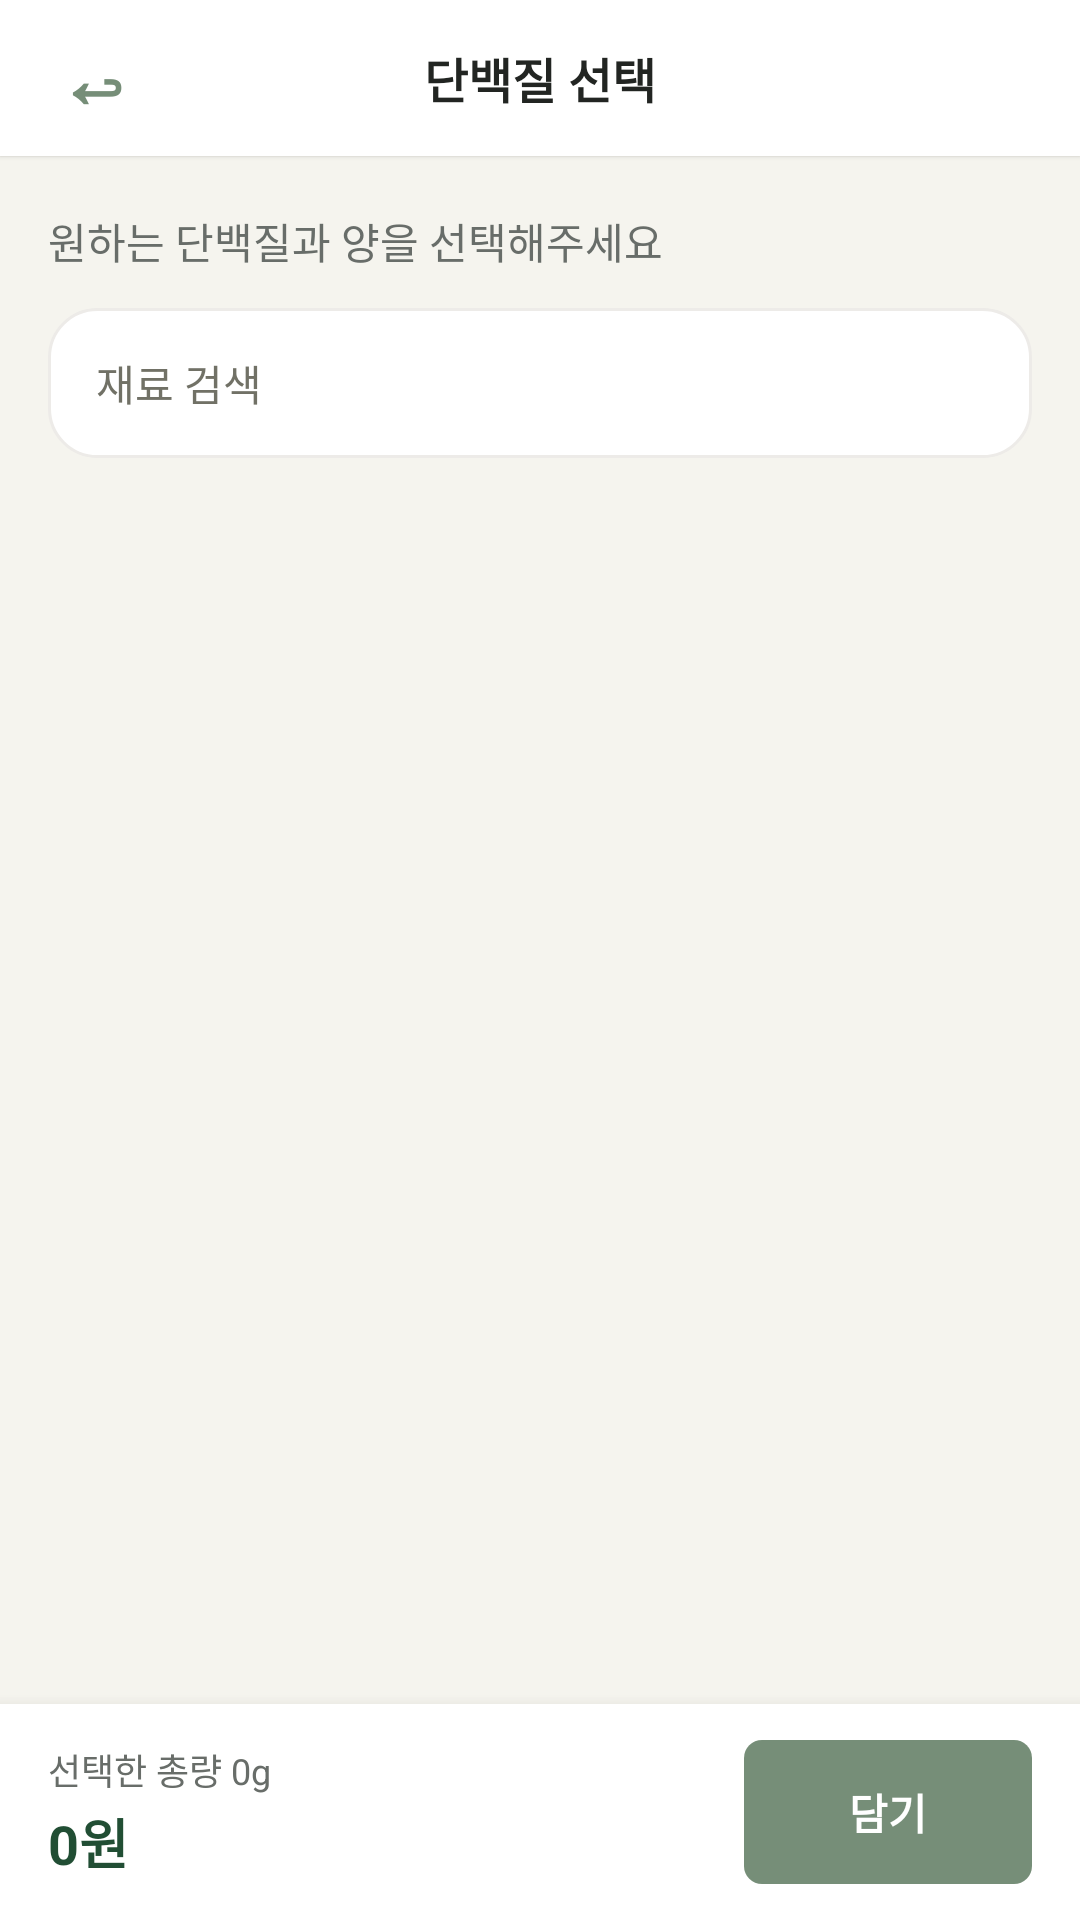

Here is an Android app screen rendered from its layout file. Give the layout XML and the strings, colors and styles it references.
<!-- AndroidManifest.xml: application theme Theme.MyApplication -->
<!-- res/layout/fragment_ingredient_select.xml -->
<?xml version="1.0" encoding="utf-8"?>
<androidx.constraintlayout.widget.ConstraintLayout xmlns:android="http://schemas.android.com/apk/res/android"
    xmlns:app="http://schemas.android.com/apk/res-auto"
    android:layout_width="match_parent"
    android:layout_height="match_parent"
    android:background="@color/mypage_background">

    <LinearLayout
        android:id="@+id/layoutHeader"
        android:layout_width="0dp"
        android:layout_height="52dp"
        android:background="@color/mypage_warm_white"
        android:elevation="1dp"
        android:gravity="center_vertical"
        android:orientation="horizontal"
        android:paddingStart="@dimen/fit_space_md"
        android:paddingEnd="@dimen/fit_space_md"
        app:layout_constraintTop_toTopOf="parent"
        app:layout_constraintStart_toStartOf="parent"
        app:layout_constraintEnd_toEndOf="parent">

        <TextView
            android:id="@+id/btnBack"
            android:layout_width="40dp"
            android:layout_height="40dp"
            android:gravity="center"
            android:text="↩"
            android:textColor="@color/mypage_fern"
            android:textSize="26sp"
            android:textStyle="bold" />

        <TextView
            android:id="@+id/tvSelectTitle"
            android:layout_width="0dp"
            android:layout_height="wrap_content"
            android:layout_weight="1"
            android:gravity="center"
            android:text="단백질 선택"
            style="@style/FitText.PrimaryBold16" />

        <Space
            android:layout_width="40dp"
            android:layout_height="40dp" />

    </LinearLayout>

    <TextView
        android:id="@+id/tvSelectDescription"
        android:layout_width="0dp"
        android:layout_height="wrap_content"
        android:layout_marginStart="@dimen/fit_space_lg"
        android:layout_marginTop="18dp"
        android:layout_marginEnd="@dimen/fit_space_lg"
        android:text="원하는 단백질과 양을 선택해주세요"
        style="@style/FitText.Secondary14"
        app:layout_constraintTop_toBottomOf="@id/layoutHeader"
        app:layout_constraintStart_toStartOf="parent"
        app:layout_constraintEnd_toEndOf="parent" />

    <EditText
        android:id="@+id/etSearchIngredient"
        android:layout_width="0dp"
        android:layout_height="50dp"
        android:layout_marginStart="@dimen/fit_space_lg"
        android:layout_marginTop="@dimen/fit_space_md"
        android:layout_marginEnd="@dimen/fit_space_lg"
        android:background="@drawable/bg_fit_search"
        android:hint="재료 검색"
        android:inputType="text"
        android:paddingStart="@dimen/fit_space_lg"
        android:paddingEnd="@dimen/fit_space_lg"
        android:singleLine="true"
        android:textColor="@color/mypage_text"
        android:textColorHint="@color/mypage_text_secondary"
        android:textSize="14sp"
        app:layout_constraintTop_toBottomOf="@id/tvSelectDescription"
        app:layout_constraintStart_toStartOf="parent"
        app:layout_constraintEnd_toEndOf="parent" />

    <androidx.recyclerview.widget.RecyclerView
        android:id="@+id/rvIngredientSelect"
        android:layout_width="0dp"
        android:layout_height="0dp"
        android:layout_marginStart="14dp"
        android:layout_marginTop="14dp"
        android:layout_marginEnd="14dp"
        android:layout_marginBottom="@dimen/fit_space_md"
        android:clipToPadding="false"
        android:overScrollMode="never"
        app:layout_constraintTop_toBottomOf="@id/etSearchIngredient"
        app:layout_constraintBottom_toTopOf="@id/layoutBottomDone"
        app:layout_constraintStart_toStartOf="parent"
        app:layout_constraintEnd_toEndOf="parent" />

    <LinearLayout
        android:id="@+id/layoutBottomDone"
        android:layout_width="0dp"
        android:layout_height="72dp"
        android:background="@color/mypage_warm_white"
        android:elevation="8dp"
        android:gravity="center_vertical"
        android:orientation="horizontal"
        android:paddingStart="@dimen/fit_space_lg"
        android:paddingEnd="@dimen/fit_space_lg"
        app:layout_constraintBottom_toBottomOf="parent"
        app:layout_constraintStart_toStartOf="parent"
        app:layout_constraintEnd_toEndOf="parent">

        <LinearLayout
            android:layout_width="0dp"
            android:layout_height="wrap_content"
            android:layout_weight="1"
            android:orientation="vertical">

            <TextView
                android:id="@+id/tvSelectedCategoryAmount"
                android:layout_width="wrap_content"
                android:layout_height="wrap_content"
                android:text="선택한 총량 0g"
                style="@style/FitText.Secondary12" />

            <TextView
                android:id="@+id/tvSelectedCategoryPrice"
                android:layout_width="wrap_content"
                android:layout_height="wrap_content"
                android:layout_marginTop="2dp"
                android:text="0원"
                style="@style/FitText.PrimaryDarkBold18" />

        </LinearLayout>

        <com.google.android.material.button.MaterialButton
            android:id="@+id/btnDone"
            style="@style/MypagePrimaryButton"
            android:layout_width="96dp"
            android:layout_height="48dp"
            android:text="담기" />

    </LinearLayout>

</androidx.constraintlayout.widget.ConstraintLayout>
<!-- resources referenced by this layout -->
<resources>
  <color name="mypage_background">#f5f4ee</color>
  <color name="mypage_fern">#768E78</color>
  <color name="mypage_text">#2D302B</color>
  <color name="mypage_text_secondary">#717166</color>
  <color name="mypage_warm_white">#FFFFFF</color>
  <dimen name="fit_space_lg">16dp</dimen>
  <dimen name="fit_space_md">12dp</dimen>
  <!-- drawable bg_fit_search (drawable) -->
  <?xml version="1.0" encoding="utf-8"?>
  <shape xmlns:android="http://schemas.android.com/apk/res/android"
      android:shape="rectangle">
      <solid android:color="@color/mypage_warm_white" />
      <stroke
          android:width="1dp"
          android:color="@color/white_alt" />
      <corners android:radius="16dp" />
      <padding
          android:left="4dp"
          android:top="0dp"
          android:right="4dp"
          android:bottom="0dp" />
  </shape>
  <style name="FitText.PrimaryBold16" parent="">
          <item name="android:textColor">@color/fit_text_primary</item>
          <item name="android:textSize">16sp</item>
          <item name="android:textStyle">bold</item>
      </style>
  <style name="FitText.PrimaryDarkBold18" parent="">
          <item name="android:textColor">@color/fit_primary_dark</item>
          <item name="android:textSize">18sp</item>
          <item name="android:textStyle">bold</item>
      </style>
  <style name="FitText.Secondary12" parent="">
          <item name="android:textColor">@color/fit_text_secondary</item>
          <item name="android:textSize">12sp</item>
      </style>
  <style name="FitText.Secondary14" parent="">
          <item name="android:textColor">@color/fit_text_secondary</item>
          <item name="android:textSize">14sp</item>
      </style>
  <style name="Theme.MyApplication" parent="Base.Theme.MyApplication" />
  <color name="white_alt">#EDEBE8</color>
  <color name="fit_text_primary">#222522</color>
  <color name="fit_primary_dark">#214E34</color>
  <color name="fit_text_secondary">#686D69</color>
  <color name="mypage_fennel">#EBDEC0</color>
  <color name="fit_primary">#2F6B45</color>
  <color name="white">#F5F4EE</color>
  <color name="fit_primary_container">#EAF4EC</color>
  <color name="fit_on_primary_container">#24563A</color>
  <color name="fit_secondary">#647068</color>
  <color name="fit_surface">#F5F4EE</color>
  <color name="fit_surface_variant">#EDEBE8</color>
  <color name="fit_outline">#EDEBE8</color>
  <color name="fit_error">#BA1A1A</color>
  <color name="fit_background">#EDEBE8</color>
  <color name="mypage_surface">#F5F4EE</color>
  <style name="FitPrimaryButton" parent="Widget.Material3.Button">
          <item name="android:minHeight">@dimen/fit_button_height</item>
          <item name="android:textSize">15sp</item>
          <item name="android:textStyle">bold</item>
          <item name="android:textAllCaps">false</item>
          <item name="backgroundTint">@color/fit_primary</item>
          <item name="android:textColor">@color/white</item>
          <item name="cornerRadius">@dimen/fit_space_lg</item>
          <item name="android:insetTop">0dp</item>
          <item name="android:insetBottom">0dp</item>
          <item name="rippleColor">@color/fit_primary_container</item>
      </style>
  <style name="FitCard" parent="Widget.Material3.CardView.Elevated">
          <item name="cardBackgroundColor">@color/fit_surface</item>
          <item name="cardCornerRadius">@dimen/fit_card_radius</item>
          <item name="cardElevation">1dp</item>
          <item name="cardUseCompatPadding">true</item>
          <item name="strokeColor">@color/fit_outline</item>
          <item name="strokeWidth">1dp</item>
      </style>
  <dimen name="fit_button_height">52dp</dimen>
  <dimen name="fit_card_radius">20dp</dimen>
</resources>
